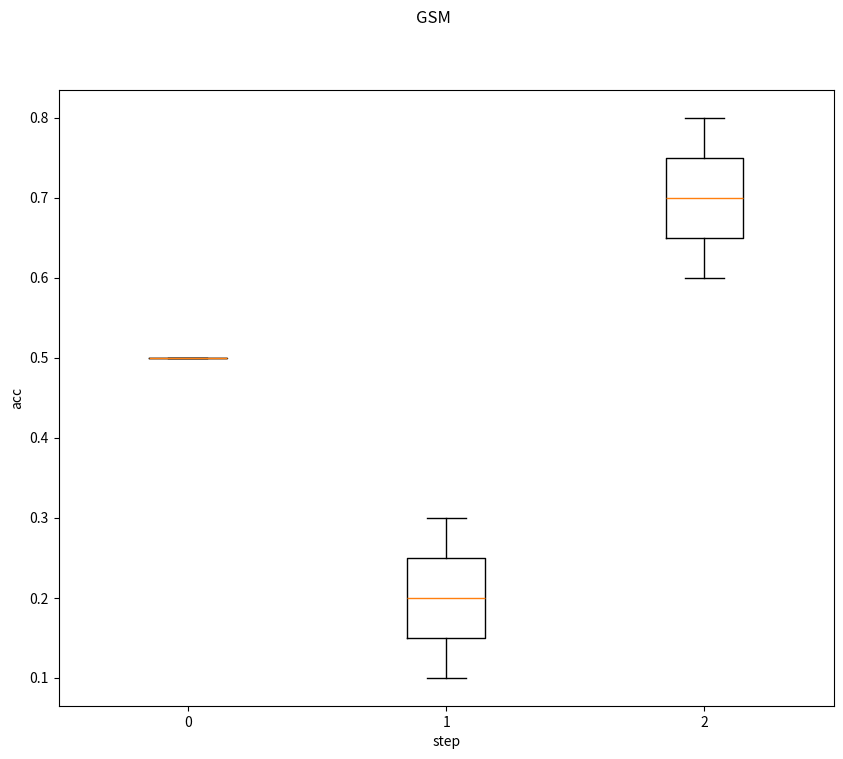

Here is the Python script that generated this plot:
# Copyright Amazon.com, Inc. or its affiliates. All Rights Reserved.
# SPDX-License-Identifier: CC-BY-NC-4.0

from typing import List
import matplotlib.pyplot as plt


def boxplot(data: List[List[float]], xlabel=None, ylabel=None, title=None):
    labels = list(range(len(data)))
    fig = plt.figure(figsize=(10, 8), dpi=80)
    ax = fig.add_subplot(111)
    ax.boxplot(data, labels=labels)
    ax.set_ylabel(ylabel)
    ax.set_xlabel(xlabel)
    fig.suptitle(title)
    return fig


def main():
    boxplot(
        data=[[0.5], [0.1, 0.3], [0.6, 0.8]], xlabel="step", ylabel="acc", title="GSM"
    )
    plt.show()


if __name__ == "__main__":
    main()
